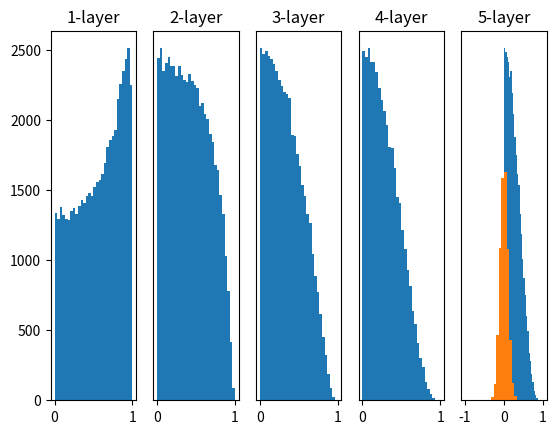

This chart was generated by the following Python code:
#%%
# coding: utf-8
import numpy as np
import matplotlib.pyplot as plt


def sigmoid(x):
    return 1 / (1 + np.exp(-x))


def ReLU(x):
    return np.maximum(0, x)


def tanh(x):
    return np.tanh(x)

#%%
input_data = np.random.randn(1000, 100)  # 1000個のデータ
node_num = 100  # 各隠れ層のノード（ニューロン）の数
hidden_layer_size = 5  # 隠れ層が5層
activations = {}  # ここにアクティベーションの結果を格納する

x = input_data

for i in range(hidden_layer_size):
    if i != 0:
        x = activations[i-1]

    # 初期値の値をいろいろ変えて実験しよう！
    #w = np.random.randn(node_num, node_num) * 1
    #w = np.random.randn(node_num, node_num) * 0.01
    w = np.random.randn(node_num, node_num) * np.sqrt(1.0 / node_num) #Xaviar
    # w = np.random.randn(node_num, node_num) * np.sqrt(2.0 / node_num)
    #w = np.random.randn(node_num, node_num) * np.sqrt(10.0 / node_num)
    #w = np.random.normal(0,10,(node_num, node_num))

    a = np.dot(x, w)


    # 活性化関数の種類も変えて実験しよう！
   # z = sigmoid(a)
    #z = ReLU(a)
    z = tanh(a)

    activations[i] = z


#%%
# ヒストグラムを描画
for i, a in activations.items():
    plt.subplot(1, len(activations), i+1)
    plt.title(str(i+1) + "-layer")
    if i != 0: plt.yticks([], [])
    # plt.xlim(0.1, 1)
    # plt.ylim(0, 7000)
    plt.hist(a.flatten(), 30, range=(0,1))
    
plt.show()


# %%
#w = np.random.normal(0,1,(node_num, node_num))
#w = np.random.randn(node_num, node_num) * np.sqrt(1.0 / node_num)
plt.hist(w.flatten(), 30, range=(-1,1))
plt.show()
# %%

w.shape

# %%
